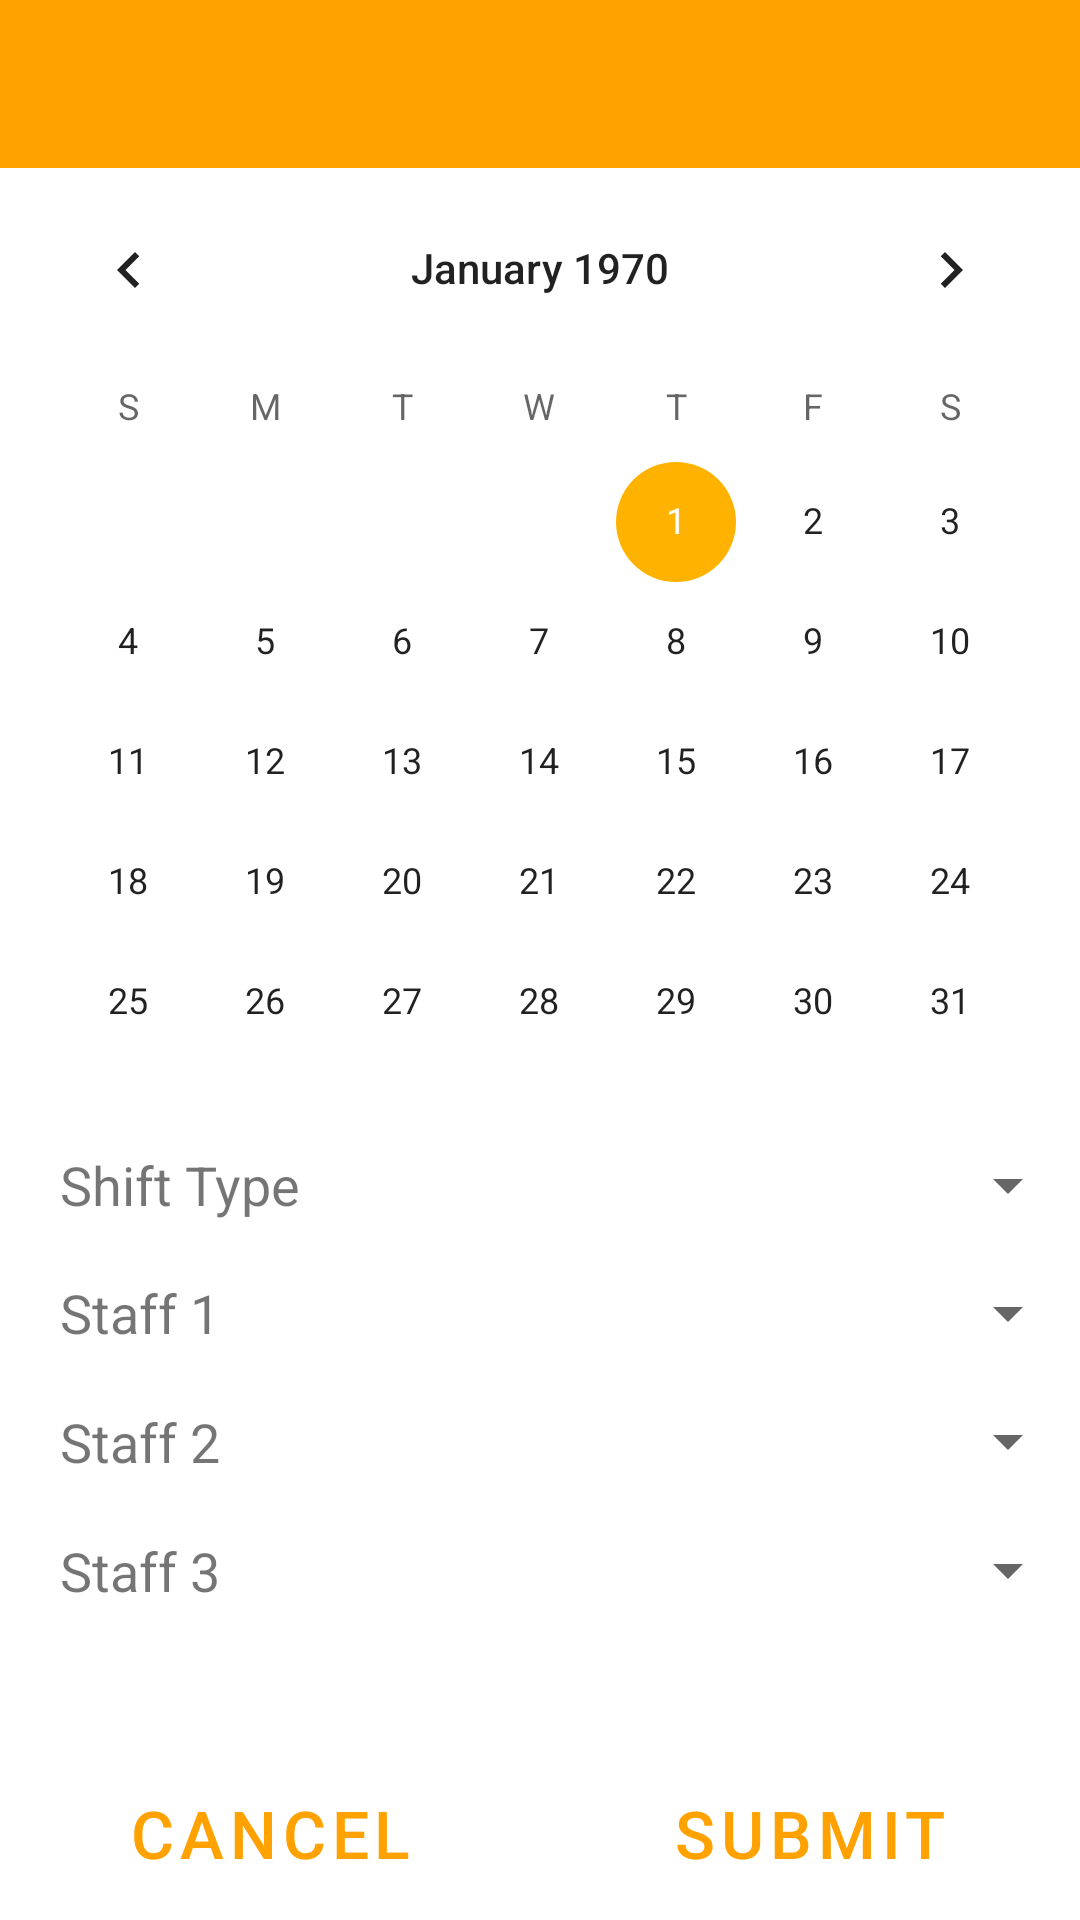

Layout XML and referenced resources for this Android screen:
<!-- AndroidManifest.xml: application theme Theme.SchedulingApp -->
<!-- res/layout/activity_add_shift.xml -->
<?xml version="1.0" encoding="utf-8"?>
<androidx.constraintlayout.widget.ConstraintLayout xmlns:android="http://schemas.android.com/apk/res/android"
    xmlns:app="http://schemas.android.com/apk/res-auto"
    xmlns:tools="http://schemas.android.com/tools"
    android:id="@+id/ActivityAddShiftFragment"
    android:layout_width="match_parent"
    android:layout_height="match_parent"
    tools:context=".AddShiftActivity">


    <androidx.appcompat.widget.Toolbar
        android:id="@+id/addshift_toolbar"
        android:layout_width="match_parent"
        android:layout_height="wrap_content"
        android:background="?attr/colorPrimary"
        android:minHeight="?attr/actionBarSize"
        android:theme="?attr/actionBarTheme"
        app:layout_constraintEnd_toEndOf="parent"
        app:layout_constraintStart_toStartOf="parent"
        app:layout_constraintTop_toTopOf="parent" />

    <LinearLayout
        android:id="@+id/linearLayout"
        android:layout_width="match_parent"
        android:layout_height="0dp"
        android:orientation="vertical"
        app:layout_constraintBottom_toBottomOf="parent"
        app:layout_constraintEnd_toEndOf="parent"
        app:layout_constraintStart_toStartOf="parent"
        app:layout_constraintTop_toBottomOf="@+id/addshift_toolbar">

        <LinearLayout
            android:layout_width="fill_parent"
            android:layout_height="300dp"
            android:layout_weight="1"
            android:orientation="horizontal">

            <CalendarView
                android:id="@+id/addshift_datepicker"
                android:layout_width="0dp"
                android:layout_height="fill_parent"
                android:layout_weight="5"
                android:datePickerMode="spinner"/>

        </LinearLayout>

        <LinearLayout
            android:layout_width="match_parent"
            android:layout_height="25dp"
            android:layout_weight="1"
            android:orientation="horizontal">

            <TextView
                android:id="@+id/textView2"
                android:layout_width="100dp"
                android:layout_height="fill_parent"
                android:gravity="center_vertical"
                android:layout_weight="1"
                android:text="Shift Type"
                android:paddingStart="20dp"
                android:textSize="18sp"/>

            <Spinner
                android:id="@+id/addshift_typespinner"
                android:layout_width="wrap_content"
                android:layout_height="fill_parent"
                android:layout_weight="5" />

        </LinearLayout>

        <LinearLayout
            android:layout_width="match_parent"
            android:layout_height="25dp"
            android:layout_weight="1"
            android:orientation="horizontal">

            <TextView
                android:id="@+id/addshift_staffName1"
                android:layout_width="100dp"
                android:layout_height="fill_parent"
                android:gravity="center_vertical"
                android:layout_weight="1"
                android:text="Staff 1"
                android:paddingStart="20dp"
                android:textSize="18sp"/>

            <Spinner
                android:id="@+id/addshift_staff1spinner"
                android:layout_width="wrap_content"
                android:layout_height="fill_parent"
                android:layout_weight="5" />

        </LinearLayout>

        <LinearLayout
            android:layout_width="match_parent"
            android:layout_height="25dp"
            android:layout_weight="1"
            android:orientation="horizontal">

            <TextView
                android:id="@+id/addshift_staffName2"
                android:layout_width="100dp"
                android:layout_height="match_parent"
                android:layout_weight="1"
                android:gravity="center_vertical"
                android:paddingStart="20dp"
                android:text="Staff 2"
                android:textSize="18sp" />

            <Spinner
                android:id="@+id/addshift_staff2spinner"
                android:layout_width="wrap_content"
                android:layout_height="fill_parent"
                android:layout_weight="5" />

        </LinearLayout>

        <LinearLayout
            android:layout_width="match_parent"
            android:layout_height="25dp"
            android:layout_weight="1"
            android:orientation="horizontal">

            <TextView
                android:id="@+id/textView20"
                android:layout_width="100dp"
                android:layout_height="fill_parent"
                android:layout_weight="1"
                android:gravity="center_vertical"
                android:paddingStart="20dp"
                android:text="Staff 3"
                android:textSize="18sp" />

            <Spinner
                android:id="@+id/addshift_staff3spinner"
                android:layout_width="wrap_content"
                android:layout_height="fill_parent"
                android:layout_weight="5" />

        </LinearLayout>

        <LinearLayout
            android:layout_width="match_parent"
            android:layout_height="wrap_content"
            android:layout_weight="1"
            android:orientation="horizontal">

            <TextView
                android:id="@+id/addstaff_conflictdisplay"
                android:layout_width="fill_parent"
                android:layout_height="fill_parent"
                android:layout_weight="1"
                android:gravity="center"
                android:textColor="@color/red_failure"
                android:visibility="invisible"
                android:textSize="14sp" />
        </LinearLayout>


        <LinearLayout
            android:layout_width="match_parent"
            android:layout_height="40dp"
            android:layout_weight="1"
            android:orientation="horizontal">

            <Button
                android:id="@+id/addshift_cancelbutton"
                android:layout_width="0dp"
                android:layout_height="fill_parent"
                android:layout_weight="1"
                android:textSize="22sp"
                style="?android:attr/buttonBarButtonStyle"
                android:text="@string/addshift_cancelbutton" />

            <Button
                android:id="@+id/submit_button"
                android:layout_width="0dp"
                android:layout_height="fill_parent"
                android:layout_weight="1"
                android:textSize="22sp"
                style="?android:attr/buttonBarButtonStyle"
                android:text="@string/addshift_submitbutton" />
        </LinearLayout>

    </LinearLayout>

</androidx.constraintlayout.widget.ConstraintLayout>
<!-- resources referenced by this layout -->
<resources>
  <color name="red_failure">#f52525</color>
  <string name="addshift_cancelbutton">CANCEL</string>
  <string name="addshift_submitbutton">SUBMIT</string>
  <style name="Theme.SchedulingApp" parent="Theme.MaterialComponents.DayNight.NoActionBar">
          
          <item name="colorPrimary">@color/orange_selected</item>
          <item name="colorPrimaryVariant">@color/purple_700</item>
          <item name="colorOnPrimary">@color/white</item>
          
          <item name="colorSecondary">@color/gold_highlight</item>
          <item name="colorSecondaryVariant">@color/teal_700</item>
          <item name="colorOnSecondary">@color/black</item>
          
          <item name="android:statusBarColor" tools:targetApi="l">?attr/colorPrimaryVariant</item>
          
      </style>
  <color name="orange_selected">#FFA200</color>
  <color name="purple_700">#FF3700B3</color>
  <color name="white">#FFFFFFFF</color>
  <color name="gold_highlight">#FFB300</color>
  <color name="teal_700">#FF018786</color>
  <color name="black">#FF000000</color>
</resources>
